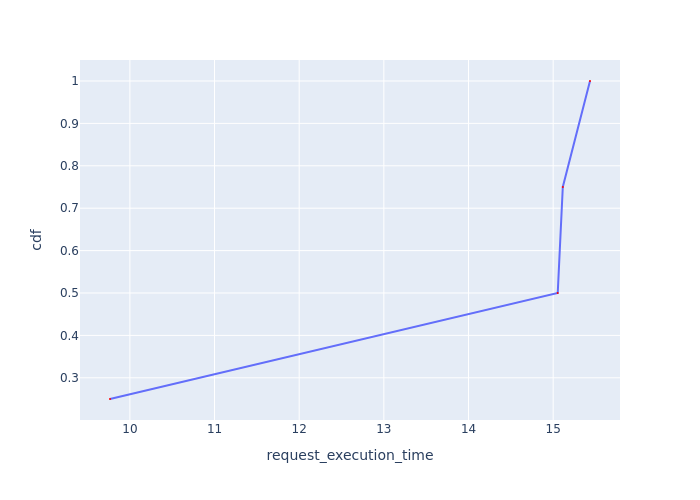

Source data for this figure (header and first rows):
Request Id, request_execution_time, cdf
0_2, 9.765, 0.25
0_1, 15.05, 0.5
0_0, 15.11, 0.75
0_3, 15.44, 1.0
